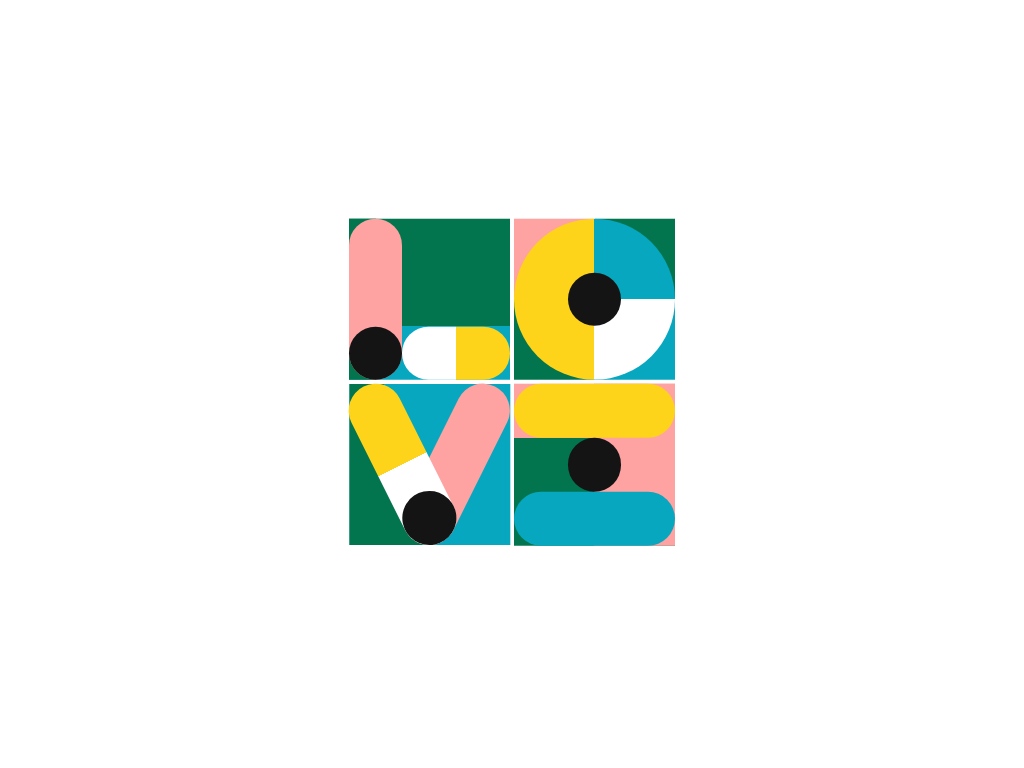

Recreate this image using only HTML and CSS.

<!-- file: index.html -->
<!DOCTYPE html>
<html lang="en">
  <head>
    <meta charset="UTF-8" />
    <title>Love/Amor</title>
    <meta name="monetization" content="$ilp.uphold.com/WUdKN2pAgLAG" />
    <link rel="stylesheet" href="./style.css" />
  </head>
  <body>
    <!-- partial:index.partial.html -->
    <div class="sign">
      <div class="group">
        <div class="letter letter-0">
          <div class="bar bar-1"></div>
          <div class="bar bar-2"></div>
          <div class="circle"></div>
        </div>
        <div class="letter letter-1">
          <div class="bar bar-1"></div>
          <div class="bar bar-2"></div>
          <div class="circle"></div>
        </div>
      </div>
      <div class="group">
        <div class="letter letter-2">
          <div class="bar bar-1"></div>
          <div class="bar bar-2"></div>
          <div class="circle"></div>
        </div>
        <div class="letter letter-3">
          <div class="bar bar-1"></div>
          <div class="bar bar-2"></div>
          <div class="bar bar-3"></div>
          <div class="circle"></div>
        </div>
      </div>
    </div>
    <!-- partial -->
  </body>
</html>


/* file: style.css */
.sign {
  --green: #02754e;
  --blue: #06a7bf;
  --pink: #fea2a2;
  --yellow: #fed41a;
  --black: #141414;
  --white: #ffffff;
  position: absolute;
  top: 50%;
  left: 50%;
  transform: translate(-50%, -50%);
  text-align: center;
}

.group {
  display: inline-block;
}

.letter {
  position: relative;
  display: inline-block;
  width: 21vmin;
  height: 21vmin;
  background: #eee;
}

.bar {
  position: absolute;
  border-radius: 50vmin;
}

.circle {
  position: absolute;
  border-radius: 50%;
  width: 33.33%;
  height: 33.33%;
  background: var(--black);
}

/* LETTER 0: L/A */
.letter-0 {
  background: linear-gradient(to right, var(--green) 16.66%, transparent 0), linear-gradient(var(--green) 66.66%, var(--blue) 0);
}

.letter-0 .circle {
  top: 14vmin;
  left: 0vmin;
}

.letter-0 .bar-1 {
  width: 7vmin;
  height: 21vmin;
  top: 0;
  left: 0;
  background: var(--pink);
  transform-origin: 3.5vmin 3.5vmin;
}

.letter-0 .bar-2 {
  width: 14vmin;
  height: 7vmin;
  top: 14vmin;
  left: 7vmin;
  background: linear-gradient(90deg, var(--white) 50%, var(--yellow) 0);
  transform-origin: 3.5vmin 3.5vmin;
}

.sign:hover .letter-0 {
  background: linear-gradient(to right, var(--blue) 50%, transparent 0) , linear-gradient(60deg, var(--blue) 50%, var(--green) 0)  
}

.sign:hover .letter-0 .circle {
  transform: rotate(33deg);
  left: 33.33%;
  top: 0;
}

.sign:hover .letter-0 .bar-1 {
  transform: rotate(26.5deg);
  height: 22.6vmin;
  left: 7vmin;
}

.sign:hover .letter-0 .bar-2 {
  transform: rotate(-26.5deg);
  height: 22.6vmin;
  width: 7vmin;
    top: 0;
  left: 7vmin;
  background: linear-gradient(180deg, var(--white) 50%, var(--yellow) 0)
}

/* LETTER 1: O/M */
.letter-1 {
  background: linear-gradient(135deg, var(--pink) 25%, var(--green) 0 75%, var(--blue) 0);
}

.letter-1 .circle {
  top: 7vmin;
  left: 7vmin;
}

.letter-1 .bar-1 {
  width: 21vmin;
  height: 21vmin;
  border-radius: 50%;
  top: 0;
  left: 0;
  background: linear-gradient(to right, var(--yellow) 50%, transparent 0), linear-gradient(to bottom, var(--blue) 50%, var(--white) 0)
}

.sign:hover .letter-1 {
  background: linear-gradient(to left, var(--pink) 7vmin, transparent 0 14vmin, var(--green) 0), linear-gradient(to bottom, var(--green) 7vmin, var(--pink) 0);
}

.sign:hover .letter-1 .circle {
  top: 16.66%;
}

.sign:hover .letter-1 .bar-1 {
  left: 0;
  width: 7vmin;
  border-radius: 7vmin;
  background: var(--yellow);
}

.sign:hover .letter-1 .bar-2 {
  right: 0;
  top: 0;
  height: 100%;
  width: 7vmin;
  border-radius: 7vmin;
  background: linear-gradient(to bottom, var(--white) 50%, var(--blue) 0);
}

/* LETTER 2: V/O */
.letter-2 {
  transform: rotate(180deg);
  background: linear-gradient(to right, var(--blue) 50%, transparent 0) , linear-gradient(60deg, var(--blue) 50%, var(--green) 0)  
}

.letter-2 .circle {
  transform: rotate(33deg);
  left: 33.33%;
  top: 0;
}

.letter-2 .bar-1 {
  width: 7vmin;
  top: 0;
  left: 0;
  background: var(--pink);
  transform-origin: 3.5vmin 3.5vmin;
  transform: rotate(26.5deg);
  height: 22.6vmin;
  left: 7vmin;
}

.letter-2 .bar-2 {
  transform: rotate(-26.5deg);
  transform-origin: 3.5vmin 3.5vmin;
  height: 22.6vmin;
  width: 7vmin;
  top: 0;
  left: 7vmin;
  background: linear-gradient(180deg, var(--white) 50%, var(--yellow) 0)
}

.sign:hover .letter-2 {
  transform: rotate(90deg);
  background: linear-gradient(135deg, var(--pink) 25%, var(--green) 0 75%, var(--blue) 0);
}

.sign:hover .letter-2 .circle {
  top: 7vmin;
  left: 7vmin;
}

.sign:hover .letter-2 .bar-1 {
  width: 21vmin;
  height: 21vmin;
  border-radius: 50%;
  top: 0;
  left: 0;
  background: linear-gradient(to right, var(--yellow) 50%, transparent 0), linear-gradient(to bottom, var(--blue) 50%, var(--white) 0);
  transform: none;
}

.sign:hover .letter-2 .bar-2 {
  display: none;
}

/* LETTER 3: E/R */
.letter-3 {
  background:  linear-gradient(to right, transparent 50%, var(--pink) 0), linear-gradient(to bottom, var(--pink) 33.33%, var(--green) 0 )
}

.letter-3 .circle {
  top: 7vmin;
  left: 7vmin;
}

.letter-3 .bar-1 {
  width: 21vmin;
  height: 7vmin;
  background: var(--yellow);
}

.letter-3 .bar-2 {
  top: 14vmin;
  width: 21vmin;
  height: 7vmin;
  background: var(--blue);
}

.sign:hover .letter-3 {
  background:  linear-gradient(-45deg, transparent 80%, var(--green) 0), linear-gradient(to right, transparent 90%, var(--green) 0), linear-gradient(45deg, var(--blue) 50%, var(--green) 0)
}

.sign:hover .letter-3 .circle {
  top: 1.75vmin;
  left: 7vmin;
}

.sign:hover .letter-3 .bar-1 {
  height: 10.5vmin;
  border-radius: 7vmin;
  background: var(--blue);
  background: linear-gradient(to top, var(--yellow) 50%, var(--blue) 0)
}

.sign:hover .letter-3 .bar-2 {
  transform-origin: 3.5vmin 3.5vmin;
  transform: rotate(27.5deg);
  border-radius: 21vmin;
  top: 10.5vmin;
  left: 7vmin;
  width: 15vmin;
  height: 7vmin;
  background: var(--white);
}

.sign:hover .letter-3 .bar-3 {
  width: 7vmin;
  height: 21vmin;
  top: 0vmin;
  background: var(--pink)
}